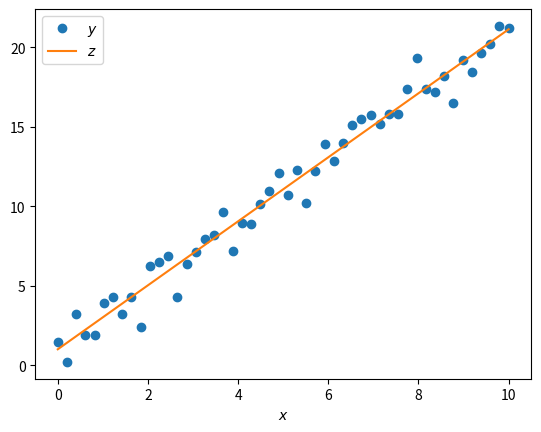

The script that saved this image: (Note: this script raises an exception after producing the figure.)
import matplotlib.pyplot as plt
import numpy as np

x = np.linspace(0, 10)
np.random.seed(1234)
y = 1 + 2*x + np.random.normal(loc=0.0, scale=1.0, size=len(x))
z = np.polyval(np.polyfit(x, y, 1), x)
plt.figure(1)
plt.plot(x, y, 'o', x, z)
plt.legend(['$y$', '$z$'])
plt.xlabel('$x$')
plt.savefig('example1.png')

def init_nice_plots() :
    from matplotlib import rcParams
    rcParams['font.family'] = 'serif'
    rcParams['font.serif'] = ['Times']
    rcParams['xtick.direction'] = 'out'
    rcParams['ytick.direction'] = 'out'
    rcParams['xtick.labelsize'] = 18
    rcParams['ytick.labelsize'] = 18
    rcParams['ytick.left'] = True
    rcParams['ytick.right'] = True
    rcParams['ytick.left'] = True
    rcParams['ytick.right'] = True        
    rcParams['lines.linewidth'] = 1
    rcParams['axes.labelsize']  = 20
    #rcParams['axes.facecolor']  = 'white'
    rcParams['legend.fontsize'] = 16
    rcParams['figure.autolayout'] = True
    rcParams['text.usetex'] = True

init_nice_plots()
plt.figure(2)
plt.plot(x, y, 'o', x, z)
plt.legend(['$y$', '$z$'])
plt.xlabel('$x$')
plt.savefig('example2.png')

plt.figure(3)
plt.plot(x, y, 'o', x, z)
plt.legend(['$y$', '$z$'])
plt.xlabel('$x$')
plt.savefig('example3.pdf')

import scipy.stats
pe = scipy.stats.t.ppf(0.95, len(x)-2)*\
     np.sqrt(sum((y - z)**2)/len(y))

plt.figure(4)
plt.plot(x, y, 'o')
plt.errorbar(x, z, yerr=pe)

import scipy.stats
z_low = z-pe
z_high = z+pe
plt.figure(5)
plt.plot(x, y, 'o')
plt.plot(x, z, '--')
plt.plot(x, z_low, 'r')
plt.plot(x, z_high, 'r')
# can we shade the region between the solid lines?

n = 100
x = np.linspace(0, 1, n)
y = np.linspace(0, 1,n)
xx, yy = np.meshgrid(x, y)
f = np.sin(xx*yy)

# compute gradient, but on small grid
n = 12
x = np.linspace(0, 1, n)
y = np.linspace(0, 1, n)
xxx, yyy = np.meshgrid(x, y)
dfdx = yyy*np.cos(xxx*yyy)
dfdy = xxx*np.cos(xxx*yyy)

# plot both
plt.figure(6)
plt.contourf(xx, yy, f, cmap='jet')
plt.quiver(xxx, yyy, dfdx, dfdy, color='white')
plt.xlabel('x')
plt.ylabel('y')
plt.axis([0,1,0,1])
plt.savefig('two_d_jet.png')

# plot both
plt.figure(7)
plt.contour(xx, yy, f, 10)
plt.streamplot(xxx, yyy, dfdx, dfdy)
plt.xlabel('x')
plt.ylabel('y')
plt.axis([0,1,0,1])

def Q(rho_e, rho_h) :
    return rho_e + rho_e**2*(np.exp(-1.0/rho_e)-1.0) + \
           rho_h + rho_h**2*(np.exp(-1.0/rho_h)-1.0)
    
def sig_Q(rho_e, rho_h) :
    a = rho_e**2 + 2.*rho_e**3*(np.exp(-1.0/rho_e)-1) + \
        0.5*rho_e**3*(1-np.exp(-2.0/rho_e))
    b = rho_h**2 + 2.*rho_h**3*(np.exp(-1.0/rho_h)-1) + \
        0.5*rho_h**3*(1-np.exp(-2.0/rho_h))
    c = 2.*rho_e*rho_h + 2.*rho_e**2*rho_h*(np.exp(-1.0/rho_e)-1) + \
        2.*rho_h**2*rho_e*(np.exp(-1.0/rho_h)-1)
    d = 2.*(rho_e*rho_h)**2/(rho_e-rho_h)*(np.exp(-1.0/rho_e)-np.exp(-1.0/rho_h))
    return np.sqrt( a+b+c+d-Q(rho_e,rho_h)**2)
   
def R(rho_e, rho_h) :
    return 100*sig_Q(rho_e, rho_h)/Q(rho_e, rho_h)

n = 100
H = np.logspace(-2, 2, n)
E = np.logspace(-2, 2, n) 

H, E = np.meshgrid(H, E, sparse=False, indexing='ij')
res = R(E, H)

plt.figure(1, figsize=(6,6))
plt.contour(np.log10(E), np.log10(H), res, colors='k')
plt.axis('equal')
